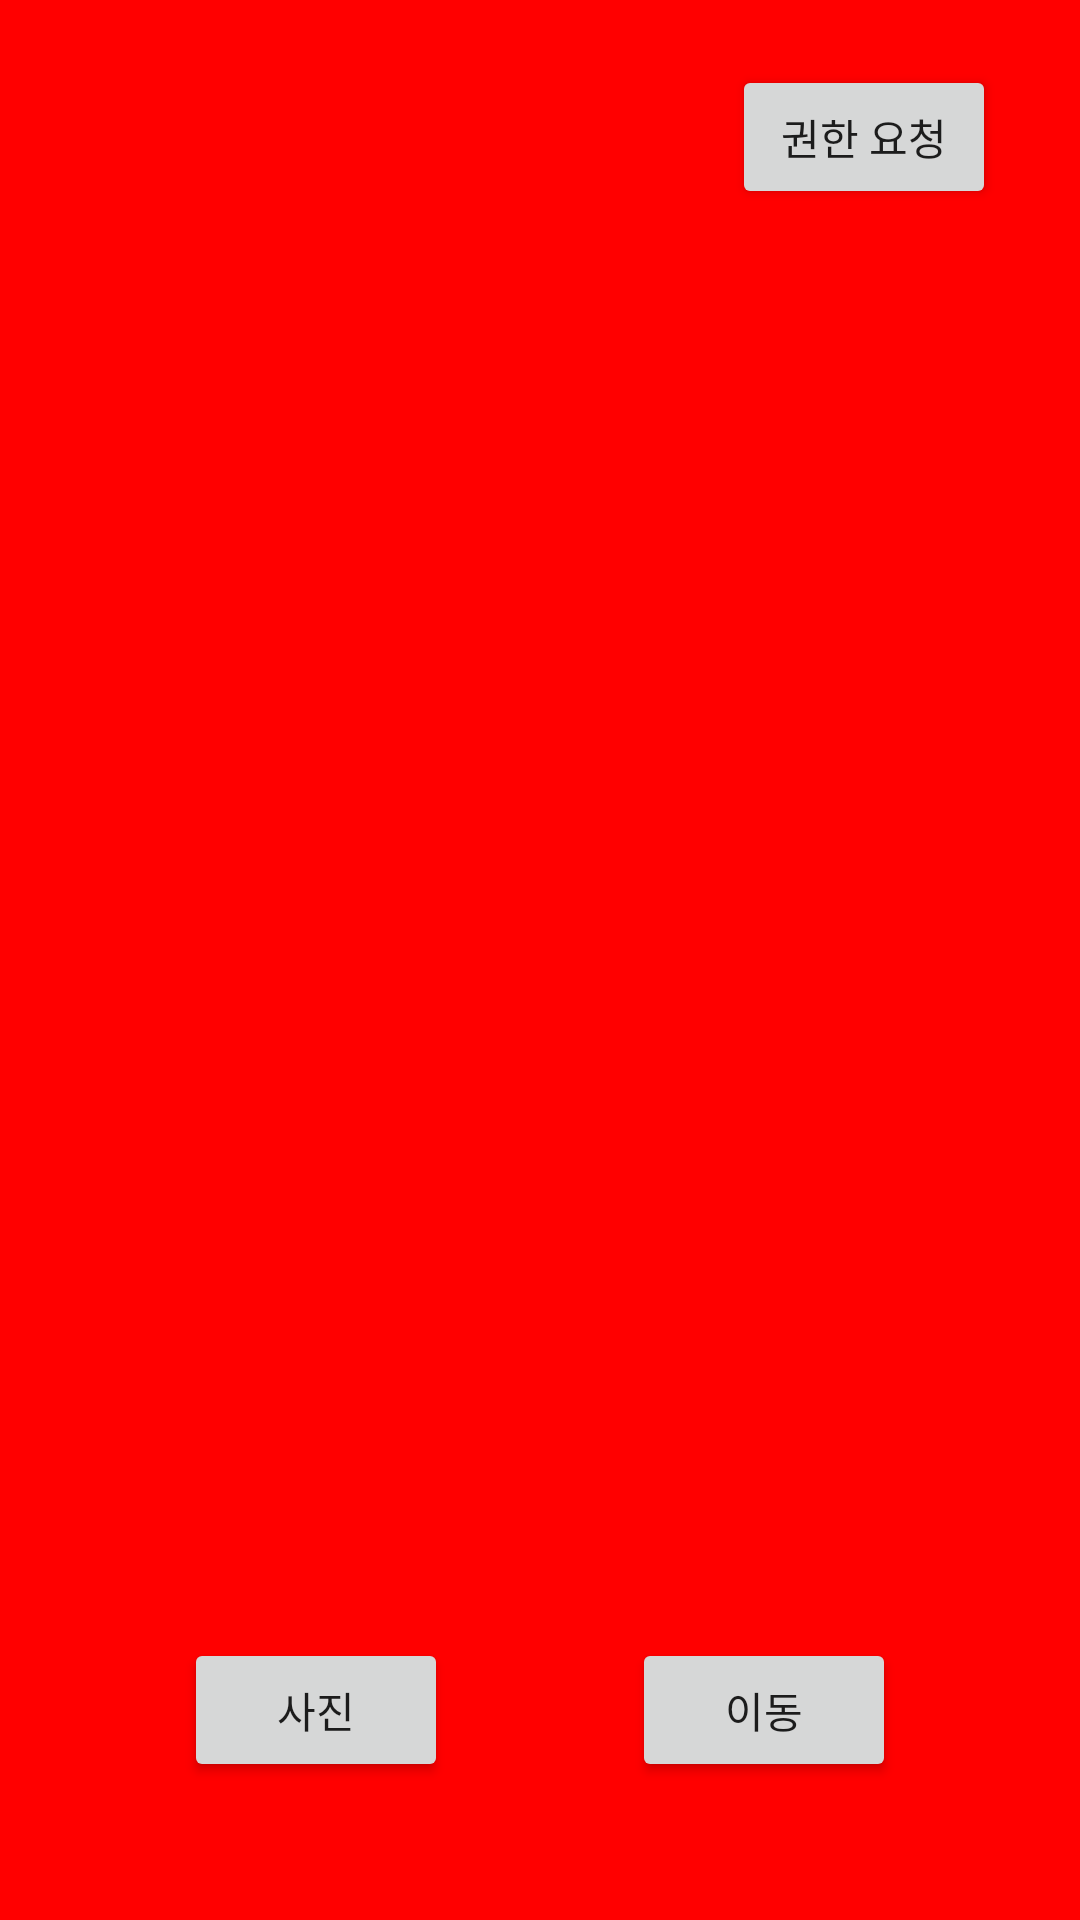

Reconstruct the res/layout file that produces this screen, plus the resources it refers to.
<!-- AndroidManifest.xml: application theme Theme.DataTransferKt -->
<!-- res/layout/fragment_first.xml -->
<?xml version="1.0" encoding="utf-8"?>
<androidx.constraintlayout.widget.ConstraintLayout xmlns:android="http://schemas.android.com/apk/res/android"
    xmlns:app="http://schemas.android.com/apk/res-auto"
    xmlns:tools="http://schemas.android.com/tools"
    android:id="@+id/frameLayout"
    android:layout_width="match_parent"
    android:layout_height="match_parent"
    android:background="#ff0000"
    tools:context=".FirstFragment">

    <ImageView
        android:id="@+id/imageView"
        android:layout_width="0dp"
        android:layout_height="400dp"
        android:layout_margin="10dp"
        app:layout_constraintBottom_toBottomOf="parent"
        app:layout_constraintEnd_toEndOf="parent"
        app:layout_constraintStart_toStartOf="parent"
        app:layout_constraintTop_toTopOf="parent"
        tools:src="@tools:sample/avatars" />

    <Button
        android:id="@+id/button_photo"
        android:layout_width="wrap_content"
        android:layout_height="wrap_content"
        android:layout_marginBottom="20dp"
        android:text="사진"
        app:layout_constraintBottom_toBottomOf="parent"
        app:layout_constraintEnd_toStartOf="@+id/button"
        app:layout_constraintStart_toStartOf="parent"
        app:layout_constraintTop_toBottomOf="@+id/imageView" />

    <Button
        android:id="@+id/button"
        android:layout_width="wrap_content"
        android:layout_height="wrap_content"
        android:layout_marginBottom="20dp"
        android:text="이동"
        app:layout_constraintBottom_toBottomOf="parent"
        app:layout_constraintEnd_toEndOf="parent"
        app:layout_constraintStart_toEndOf="@+id/button_photo"
        app:layout_constraintTop_toBottomOf="@+id/imageView" />

    <Button
        android:id="@+id/button_permission"
        android:layout_width="wrap_content"
        android:layout_height="wrap_content"
        android:layout_marginEnd="28dp"
        android:text="권한 요청"
        app:layout_constraintBottom_toTopOf="@+id/imageView"
        app:layout_constraintEnd_toEndOf="parent"
        app:layout_constraintTop_toTopOf="parent"
        app:layout_constraintVertical_bias="0.3" />
</androidx.constraintlayout.widget.ConstraintLayout>
<!-- resources referenced by this layout -->
<resources>
  <style name="Theme.DataTransferKt" parent="Theme.MaterialComponents.DayNight.DarkActionBar">
          
          <item name="colorPrimary">@color/purple_500</item>
          <item name="colorPrimaryVariant">@color/purple_700</item>
          <item name="colorOnPrimary">@color/white</item>
          
          <item name="colorSecondary">@color/teal_200</item>
          <item name="colorSecondaryVariant">@color/teal_700</item>
          <item name="colorOnSecondary">@color/black</item>
          
          <item name="android:statusBarColor" tools:targetApi="l">?attr/colorPrimaryVariant</item>
          
      </style>
  <!-- not gathered from this repository: default colours our renderer supplied (Android Studio template values) -->
  <color name="purple_500">#FF6200EE</color>
  <color name="purple_700">#FF3700B3</color>
  <color name="teal_200">#FF03DAC5</color>
  <color name="teal_700">#FF018786</color>
  <color name="black">#FF000000</color>
  <color name="white">#FFFFFFFF</color>
</resources>
